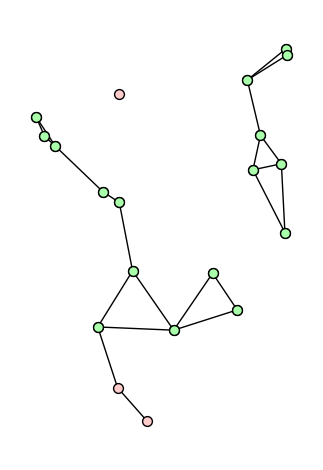

Recreate this plot in Python.
from collections import defaultdict
from matplotlib import pyplot as plt
import networkx as nx


def dense_subgraph_2_approx(g):
    res = (density(g, g.nodes), g.nodes)
    s = {v: d for v, d in g.degree()}
    dt = defaultdict(set)
    for v, d in s.items():
        dt[d].add(v)
    d_min = min(dt)

    while s:
        if not dt[d_min]:
            d_min = min(d for d in dt if dt[d])
        v = dt[d_min].pop()
        del s[v]
        for u in g[v]:
            if u not in s:
                continue
            dt[s[u]].discard(u)
            s[u] -= 1
            dt[s[u]].add(u)
            d_min = s[u] if not dt[d_min] else min(d_min, s[u])
        if res < (_ := density(g, s), 0):
            res = (_, list(s))
    return res


def density(g, s):
    return 0 if not s else g.subgraph(s).size() / len(s)


def __gen(n=20, r=0.2, s=0):
    return nx.random_geometric_graph(n, r, seed=s)


if __name__ == '__main__':
    g = __gen()
    print(density(g, g.nodes))
    dens, s = dense_subgraph_2_approx(g)
    print(dens)

    pos = nx.get_node_attributes(g, 'pos')
    nodes = nx.draw_networkx_nodes(g, pos, node_color='#ffcccc', node_size=50)
    nodes.set_edgecolor('k')
    nodes = nx.draw_networkx_nodes(g, pos, nodelist=s, node_color='#aaffaa',
                                   node_size=50)
    nodes.set_edgecolor('k')
    nx.draw_networkx_edges(g, pos)

    plt.gca().set_aspect('equal')
    plt.gca().axis('off')
    plt.tight_layout()
    plt.show()
